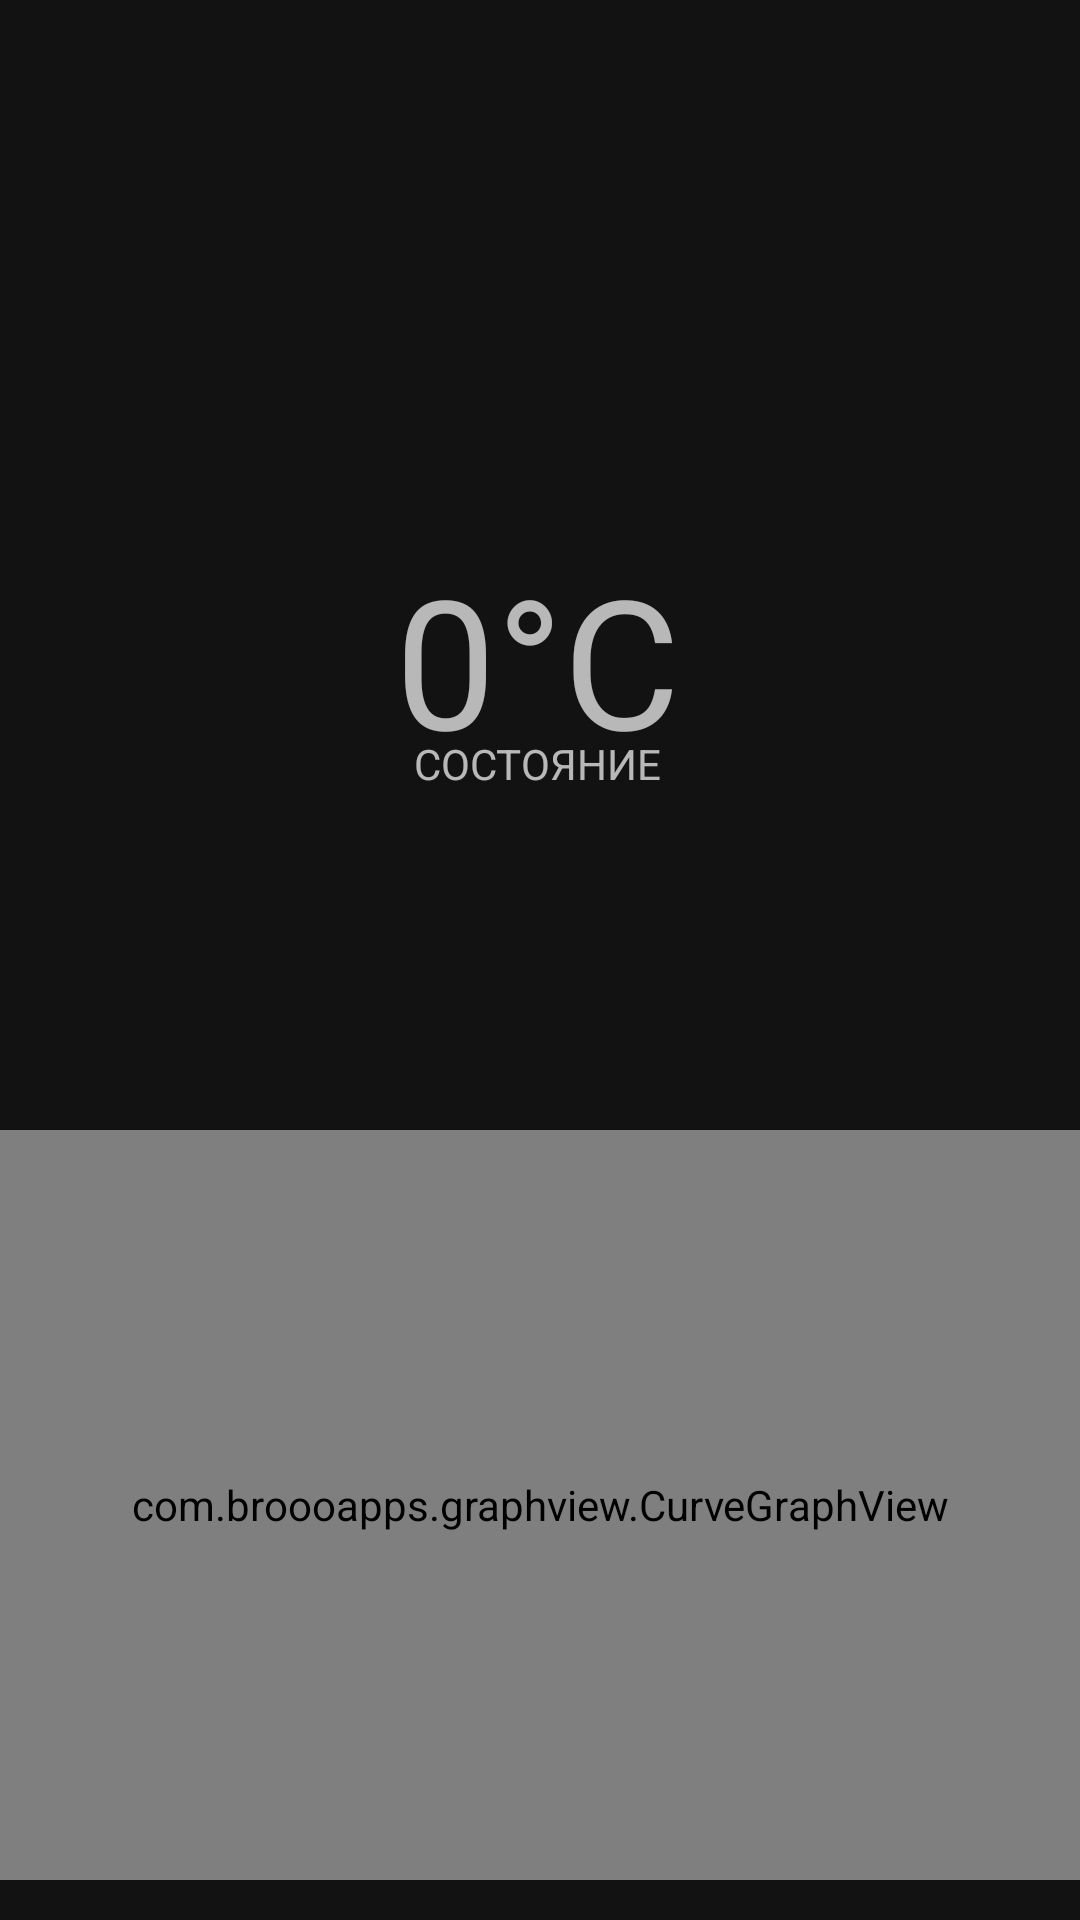

Produce the Android XML layout that renders to this screen, including the resource entries it uses.
<!-- AndroidManifest.xml: application theme Theme.AcitonicBath -->
<!-- res/layout/fragment_temperature.xml -->
<?xml version="1.0" encoding="utf-8"?>
<FrameLayout xmlns:android="http://schemas.android.com/apk/res/android"
    xmlns:app="http://schemas.android.com/apk/res-auto"
    xmlns:tools="http://schemas.android.com/tools"
    android:layout_width="match_parent"
    android:layout_height="match_parent"
    tools:context=".TemperatureFragment">

    <androidx.constraintlayout.widget.ConstraintLayout
        android:layout_width="match_parent"
        android:layout_height="match_parent">

        <com.broooapps.graphview.CurveGraphView
            android:id="@+id/cgv"
            android:layout_width="0dp"
            android:layout_height="250dp"
            app:layout_constraintBottom_toBottomOf="parent"
            app:layout_constraintEnd_toEndOf="parent"
            app:layout_constraintHorizontal_bias="0.0"
            app:layout_constraintStart_toStartOf="parent"
            app:layout_constraintTop_toTopOf="parent"
            app:layout_constraintVertical_bias="0.966" />

        <TextView
            android:id="@+id/temp"
            android:layout_width="wrap_content"
            android:layout_height="wrap_content"
            android:layout_marginStart="8dp"
            android:layout_marginEnd="8dp"
            android:layout_marginBottom="200dp"
            android:text="@string/_0_c"
            android:textAlignment="center"
            android:textSize="60sp"
            app:layout_constraintBottom_toBottomOf="parent"
            app:layout_constraintEnd_toEndOf="parent"
            app:layout_constraintHorizontal_bias="0.496"
            app:layout_constraintStart_toStartOf="parent"
            app:layout_constraintTop_toTopOf="parent"
            app:layout_constraintVertical_bias="0.499" />

        <TextView
            android:id="@+id/txtStateViewTemp"
            android:layout_width="wrap_content"
            android:layout_height="wrap_content"
            android:layout_marginTop="-15dp"
            android:text="СОСТОЯНИЕ"
            app:layout_constraintEnd_toEndOf="@+id/temp"
            app:layout_constraintStart_toStartOf="@+id/temp"
            app:layout_constraintTop_toBottomOf="@+id/temp" />
    </androidx.constraintlayout.widget.ConstraintLayout>

</FrameLayout>
<!-- resources referenced by this layout -->
<resources>
  <string name="_0_c">0°C</string>
  <style name="Theme.AcitonicBath" parent="Theme.MaterialComponents.NoActionBar">
          
          <item name="colorPrimary">@color/purple_200</item>
          <item name="colorPrimaryVariant">@color/purple_700</item>
          <item name="colorOnPrimary">@color/black</item>
          
          <item name="colorSecondary">@color/teal_200</item>
          <item name="colorSecondaryVariant">@color/teal_200</item>
          <item name="colorOnSecondary">@color/black</item>
          
          <item name="android:statusBarColor" tools:targetApi="l">?attr/colorPrimaryVariant</item>
          
      </style>
  <!-- not gathered from this repository: default colours our renderer supplied (Android Studio template values) -->
  <color name="purple_200">#FFBB86FC</color>
  <color name="purple_700">#FF3700B3</color>
  <color name="teal_200">#FF03DAC5</color>
  <color name="black">#FF000000</color>
</resources>
